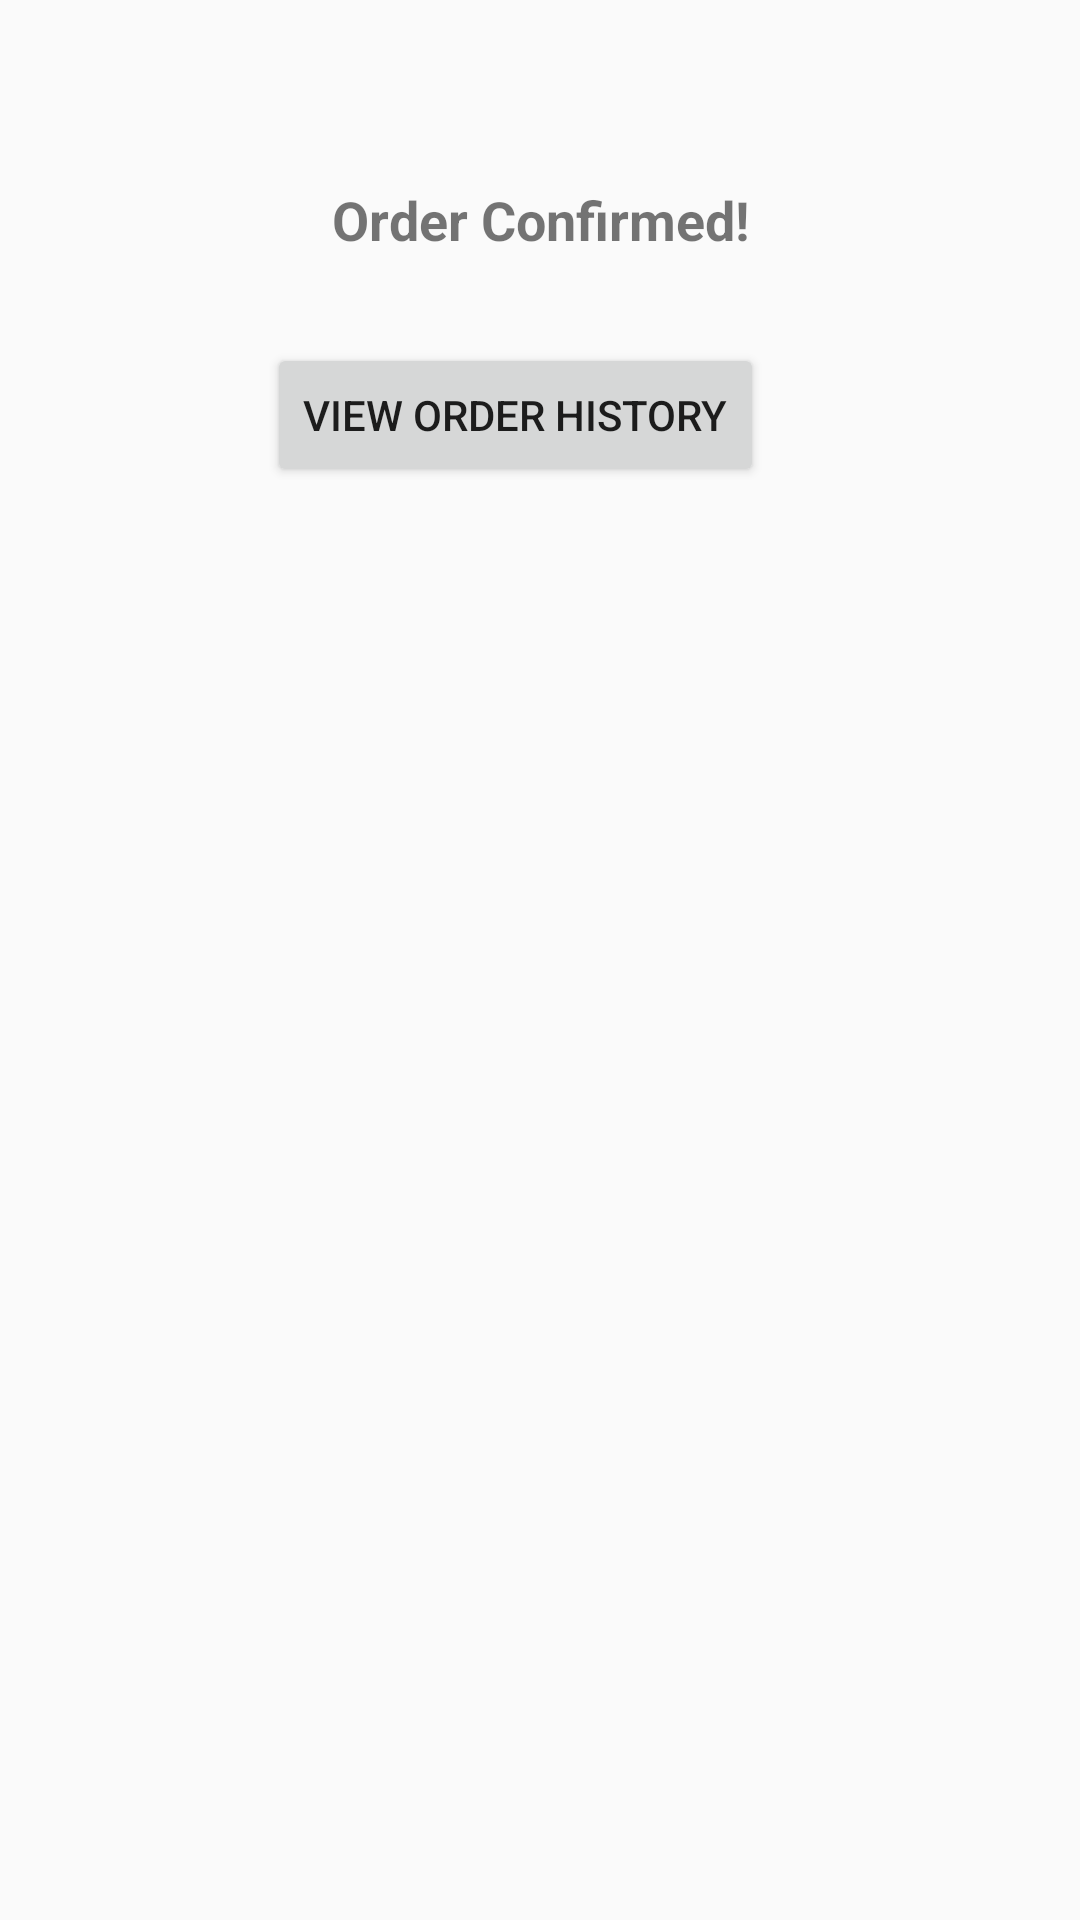

Layout XML and referenced resources for this Android screen:
<!-- AndroidManifest.xml: application theme Theme.AppCompat.Light.DarkActionBar -->
<!-- res/layout/fragment_confirmation.xml -->
<?xml version="1.0" encoding="utf-8"?>
<LinearLayout xmlns:android="http://schemas.android.com/apk/res/android"
    android:layout_width="match_parent"
    android:layout_height="wrap_content"
    android:orientation="vertical"
    android:padding="16dp">

    <TextView
        android:id="@+id/text_view_name"
        android:layout_width="match_parent"
        android:layout_height="wrap_content"
        android:textSize="18sp"
        android:layout_marginTop="45dp"
        android:textStyle="bold"
        android:gravity="center"
        android:layout_marginBottom="4dp"
        android:text="@string/order_confirmed" />

    <Button
        android:id="@+id/view_order_history_button"
        android:layout_width="wrap_content"
        android:layout_height="wrap_content"
        android:layout_marginTop="25dp"
        android:layout_gravity="center"
        android:text="@string/view_order_history"
        android:layout_marginEnd="8dp" />
</LinearLayout>
<!-- resources referenced by this layout -->
<resources>
  <string name="order_confirmed">Order Confirmed!</string>
  <string name="view_order_history">View Order History</string>
</resources>
